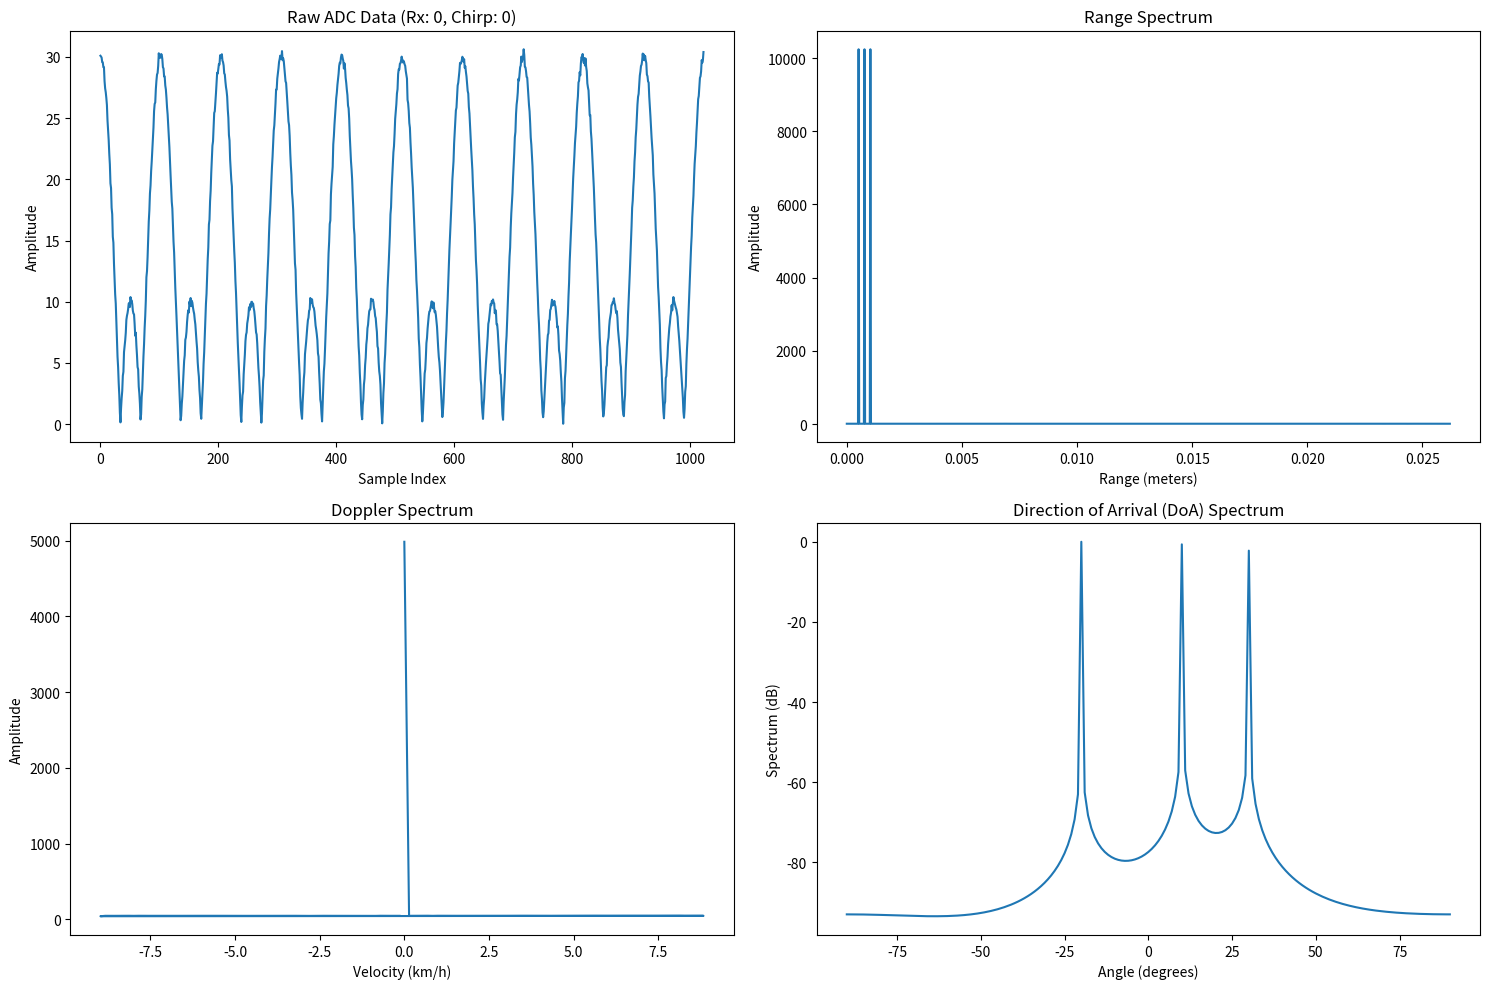

Reproduce this figure in Python.
import numpy as np
import matplotlib.pyplot as plt
from scipy.signal import find_peaks
from scipy.linalg import eig


class FMCWProcessor:
    def __init__(self, adc_data, sample_rate, chirp_rate, num_antennas, element_spacing, wavelength, frequency_slope):
        """
        Initialize the FMCWProcessor with raw ADC data and array parameters.
        adc_data: 4D array with dimensions (rx, chirps, samples)
        sample_rate: Sampling rate in Hz
        chirp_rate: Chirp repetition rate in Hz
        num_antennas: Number of ULA elements (Rx antennas)
        element_spacing: Spacing between array elements (meters)
        wavelength: Wavelength of the signal (meters)
        frequency_slope: Frequency slope of the chirp (Hz/s)
        """
        self.adc_data = adc_data
        self.sample_rate = sample_rate
        self.chirp_rate = chirp_rate
        self.num_antennas = num_antennas
        self.element_spacing = element_spacing
        self.wavelength = wavelength
        self.frequency_slope = frequency_slope
        self.tx_data = None  # To store separated Tx contributions

    @staticmethod
    def generate_synthetic_data(num_tx, num_rx, num_chirps, num_samples, sampling_rate, frequency_slope, wavelength, target_params):
        """
        Generate synthetic ADC data for a radar system.
        target_params: List of dictionaries with target properties (range, velocity, AoA)
        """
        adc_data = np.zeros((num_rx, num_chirps, num_samples), dtype=complex)

        for target in target_params:
            target_range = target['range']
            target_velocity = target['velocity']
            target_aoa = target['aoa']
            target_rcs = target.get('rcs', 1)

            for chirp_idx in range(num_chirps):
                # Simulate range phase shift
                round_trip_time = 2 * target_range / 3e8  # seconds
                range_phase = 2 * np.pi * frequency_slope * \
                    round_trip_time * np.arange(num_samples) / sampling_rate

                # Simulate Doppler shift
                doppler_shift = 2 * target_velocity / wavelength  # Hz
                doppler_phase = 2 * np.pi * doppler_shift * \
                    chirp_idx * num_samples / sampling_rate

                # Simulate AoA phase shift for each Rx
                for rx_idx in range(num_rx):
                    aoa_phase = 2 * np.pi * wavelength / 2 * rx_idx * \
                        np.sin(np.radians(target_aoa)) / wavelength
                    adc_data[rx_idx, chirp_idx, :] += target_rcs * \
                        np.exp(1j * (range_phase + doppler_phase + aoa_phase))

        # Add noise to simulate real-world conditions
        noise_power = 0.1
        adc_data += np.sqrt(noise_power / 2) * (np.random.randn(*
                                                                adc_data.shape) + 1j * np.random.randn(*adc_data.shape))
        return adc_data

    def separate_tx_data(self, orthogonal_codes):
        """
        Separate the contributions from each Tx using orthogonal coding.
        orthogonal_codes: Array of orthogonal codes (e.g., frequency or phase shifts) used for each Tx
        """
        num_rx, num_chirps, num_samples = self.adc_data.shape
        num_tx = len(orthogonal_codes)

        self.tx_data = np.zeros(
            (num_tx, num_rx, num_chirps, num_samples), dtype=complex)

        for tx in range(num_tx):
            code = orthogonal_codes[tx]
            self.tx_data[tx] = self.adc_data * \
                np.exp(-1j * 2 * np.pi * code *
                       np.arange(num_samples) / num_samples)

    def compensate_ddm(self, phase_offsets, time_offsets, gain_factors):
        """
        Compensate for Doppler Division Multiplexing (DDM) phase, timing, and channel gain offsets.
        """
        for tx in range(self.adc_data.shape[0]):
            self.adc_data[tx] *= np.exp(-1j * phase_offsets[tx])
            self.adc_data[tx] = np.roll(
                self.adc_data[tx], -time_offsets[tx], axis=-1)
            self.adc_data[tx] /= gain_factors[tx]

    def range_fft(self):
        """Compute range FFT for each chirp."""
        range_data = np.fft.fft(self.adc_data, axis=2)
        return np.abs(range_data)

    def doppler_fft(self):
        """Compute Doppler FFT after range compression."""
        range_compressed = self.range_fft()
        doppler_data = np.fft.fft(range_compressed, axis=1)
        return np.abs(doppler_data)

    def plot_raw_data(self, ax, rx_idx=0, chirp_idx=0):
        """Plot the raw ADC data for a specified receiver and chirp."""
        ax.plot(np.abs(self.adc_data[rx_idx, chirp_idx, :]))
        ax.set_title(f"Raw ADC Data (Rx: {rx_idx}, Chirp: {chirp_idx})")
        ax.set_xlabel("Sample Index")
        ax.set_ylabel("Amplitude")

    def plot_range(self, ax):
        """Plot the average range spectrum."""
        range_data = self.range_fft().mean(axis=(0, 1))
        num_samples = self.adc_data.shape[2]
        range_bins = np.arange(num_samples)
        range_meters = range_bins * 3e8 / (2 * self.frequency_slope)
        ax.plot(range_meters, range_data)
        ax.set_title("Range Spectrum")
        ax.set_xlabel("Range (meters)")
        ax.set_ylabel("Amplitude")

    def plot_doppler(self, ax):
        """Plot the average Doppler spectrum."""
        doppler_data = self.doppler_fft().mean(axis=(0, 2))
        num_chirps = self.adc_data.shape[1]
        velocity = np.fft.fftfreq(
            num_chirps, d=1/self.chirp_rate) * self.wavelength / 2 * 3.6  # Convert to km/h
        ax.plot(velocity, doppler_data)
        ax.set_title("Doppler Spectrum")
        ax.set_xlabel("Velocity (km/h)")
        ax.set_ylabel("Amplitude")

    def plot_doa(self, ax, num_sources, search_angles=np.linspace(-90, 90, 181)):
        """
        Plot the direction of arrival (DoA) using the MUSIC algorithm.
        num_sources: Number of signal sources to estimate
        search_angles: Array of angles to search for DoA estimation
        """
        num_rx, num_chirps, num_samples = self.adc_data.shape
        reshaped_data = self.adc_data.reshape(num_rx, num_chirps * num_samples)
        R = np.dot(reshaped_data, reshaped_data.conj().T) / \
            reshaped_data.shape[1]
        eigvals, eigvecs = eig(R)
        eigvals = np.abs(eigvals)
        eigvecs = eigvecs[:, np.argsort(eigvals)]
        noise_subspace = eigvecs[:, :-num_sources]

        doa_spectrum = []
        for angle in search_angles:
            steering_vector = np.exp(1j * 2 * np.pi * self.element_spacing * np.arange(
                self.num_antennas) * np.sin(np.radians(angle)) / self.wavelength)
            steering_vector = steering_vector[:, np.newaxis]
            spectrum_value = 1 / np.abs(np.dot(steering_vector.conj().T, np.dot(
                noise_subspace, noise_subspace.conj().T).dot(steering_vector)))
            doa_spectrum.append(spectrum_value[0, 0])

        doa_spectrum = np.array(doa_spectrum)
        ax.plot(search_angles, 10 * np.log10(doa_spectrum / np.max(doa_spectrum)))
        ax.set_title("Direction of Arrival (DoA) Spectrum")
        ax.set_xlabel("Angle (degrees)")
        ax.set_ylabel("Spectrum (dB)")

    def plot_all(self, rx_idx=0, chirp_idx=0, num_sources=3):
        """Plot raw ADC data, range spectrum, Doppler spectrum, and DoA spectrum in one figure with 4 subplots."""
        fig, axs = plt.subplots(2, 2, figsize=(15, 10))

        self.plot_raw_data(axs[0, 0], rx_idx, chirp_idx)
        self.plot_range(axs[0, 1])
        self.plot_doppler(axs[1, 0])
        self.plot_doa(axs[1, 1], num_sources)

        plt.tight_layout()
        plt.show()


if __name__ == '__main__':
    # Define radar and target parameters
    num_tx = 4
    num_rx = 4
    num_chirps = 128
    num_samples = 1024
    sampling_rate = 20e6
    frequency_slope = 300e6 / (num_samples / sampling_rate)
    wavelength = 3e8 / 77e9  # For a 77 GHz radar

    # Define target parameters
    target_params = [
        # Target 1: Range 10m, Velocity 20 km/h, AoA 10 degrees
        {"range": 10, "velocity": 20 / 3.6, "aoa": 10, "rcs": 10},
        # Target 2: Range 15m, Velocity -10 km/h, AoA -20 degrees
        {"range": 15, "velocity": -10 / 3.6, "aoa": -20, "rcs": 10},
        # Target 3: Range 20m, Velocity 30 km/h, AoA 30 degrees
        {"range": 20, "velocity": 30 / 3.6, "aoa": 30, "rcs": 10}
    ]

    # Generate synthetic data
    adc_data = FMCWProcessor.generate_synthetic_data(
        num_tx=num_tx,
        num_rx=num_rx,
        num_chirps=num_chirps,
        num_samples=num_samples,
        sampling_rate=sampling_rate,
        frequency_slope=frequency_slope,
        wavelength=wavelength,
        target_params=target_params
    )

    # Initialize processor
    processor = FMCWProcessor(
        adc_data=adc_data,
        sample_rate=sampling_rate,
        chirp_rate=num_chirps*20,
        num_antennas=num_rx,
        element_spacing=wavelength / 2,
        wavelength=wavelength,
        frequency_slope=frequency_slope
    )

    # Plot all data
    processor.plot_all(rx_idx=0, chirp_idx=0, num_sources=3)
